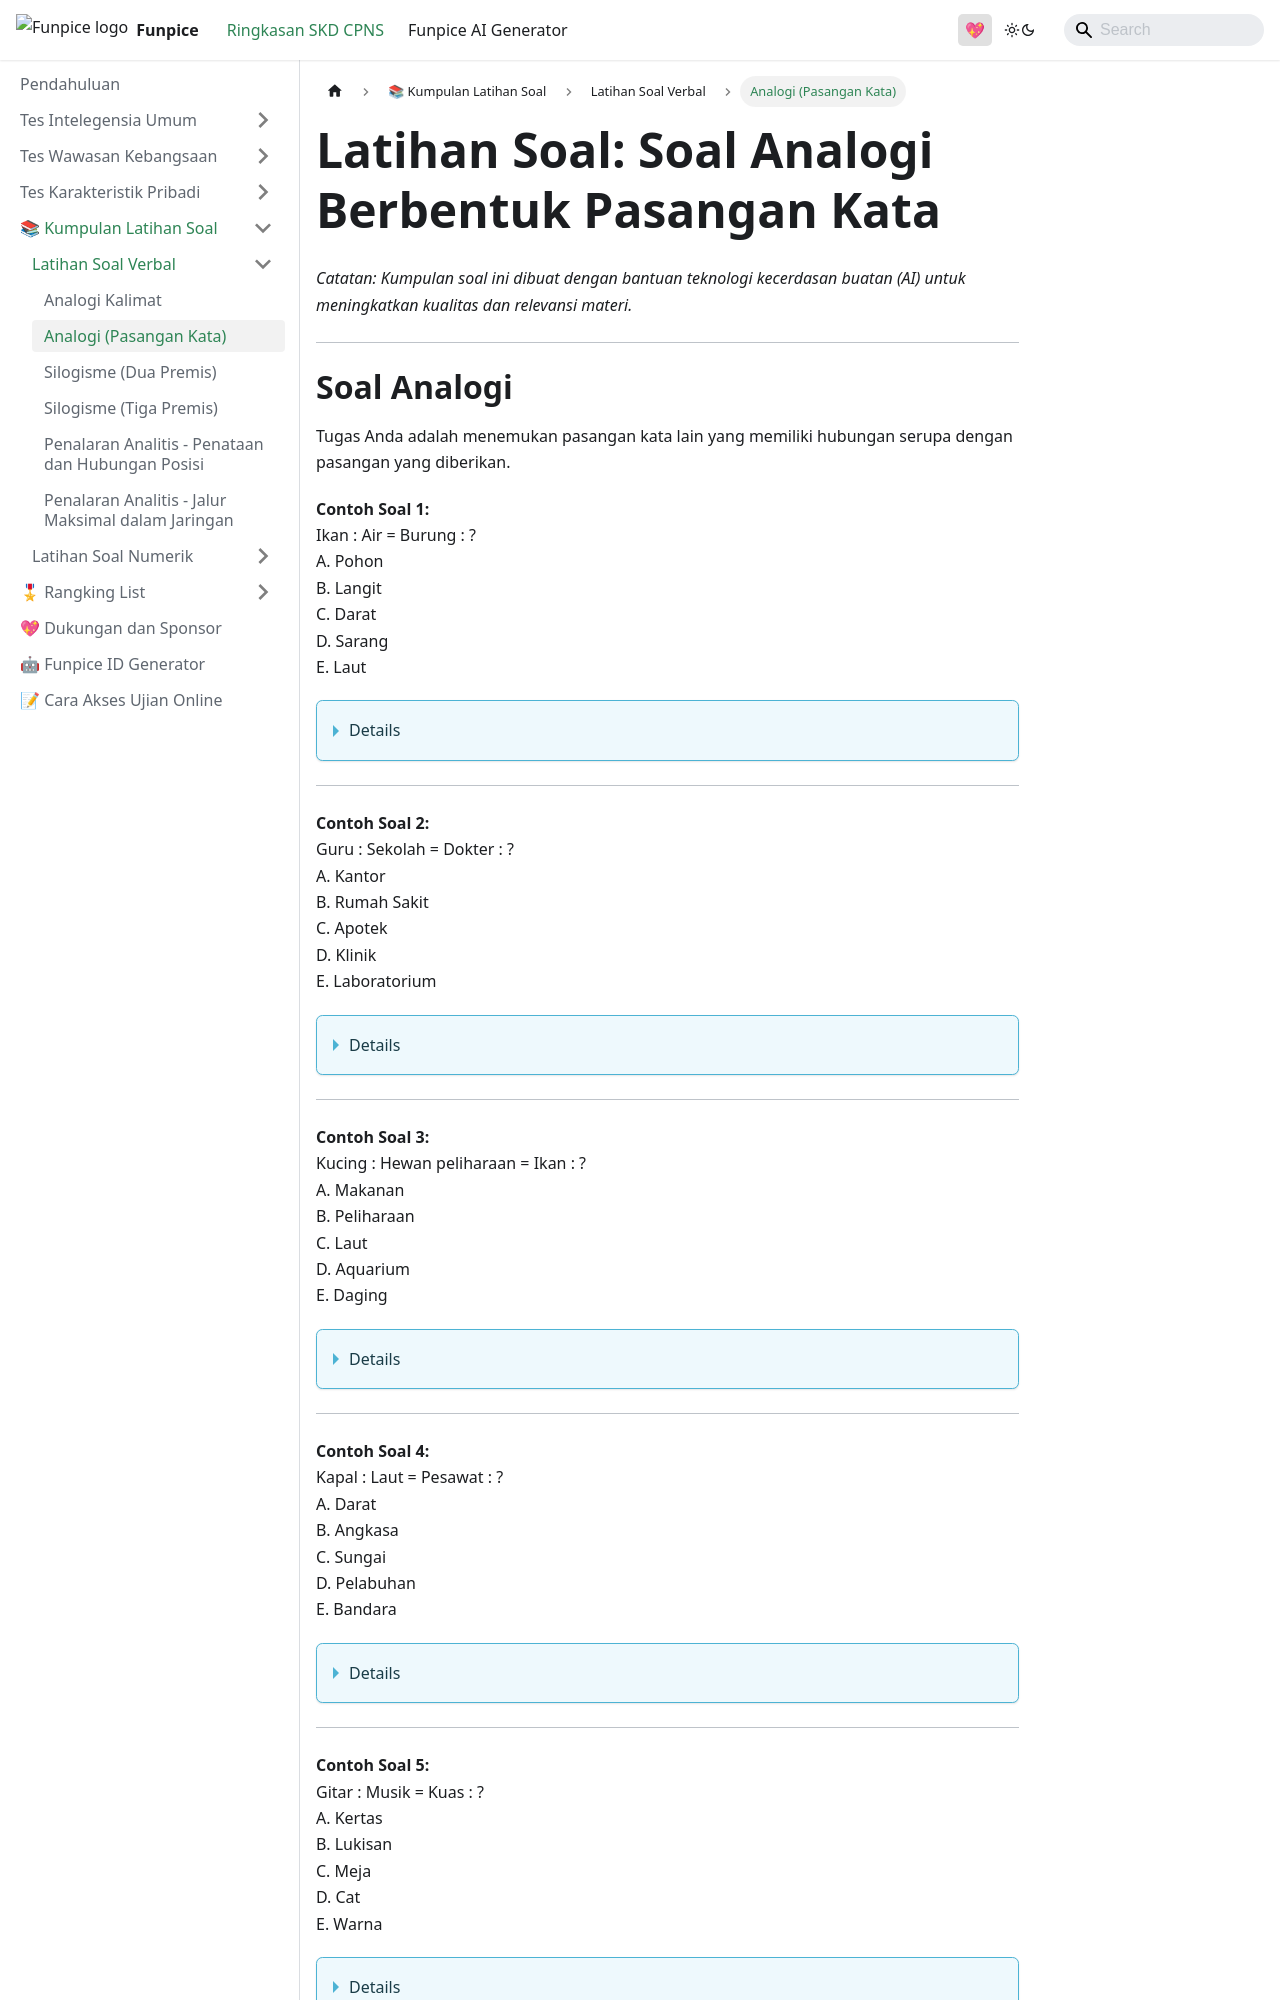

repository: zanwaar/ringkasan-skd-cpns · page: docs/latihan-soal/soal-verbal/soal-analogi-kata.html · generator: docusaurus

---
sidebar_position: 2
title: Latihan Soal - Soal Analogi Berbentuk Pasangan Kata
sidebar_label: Analogi (Pasangan Kata)
---

# Latihan Soal: Soal Analogi Berbentuk Pasangan Kata
*Catatan: Kumpulan soal ini dibuat dengan bantuan teknologi kecerdasan buatan (AI) untuk meningkatkan kualitas dan relevansi materi.*

---
